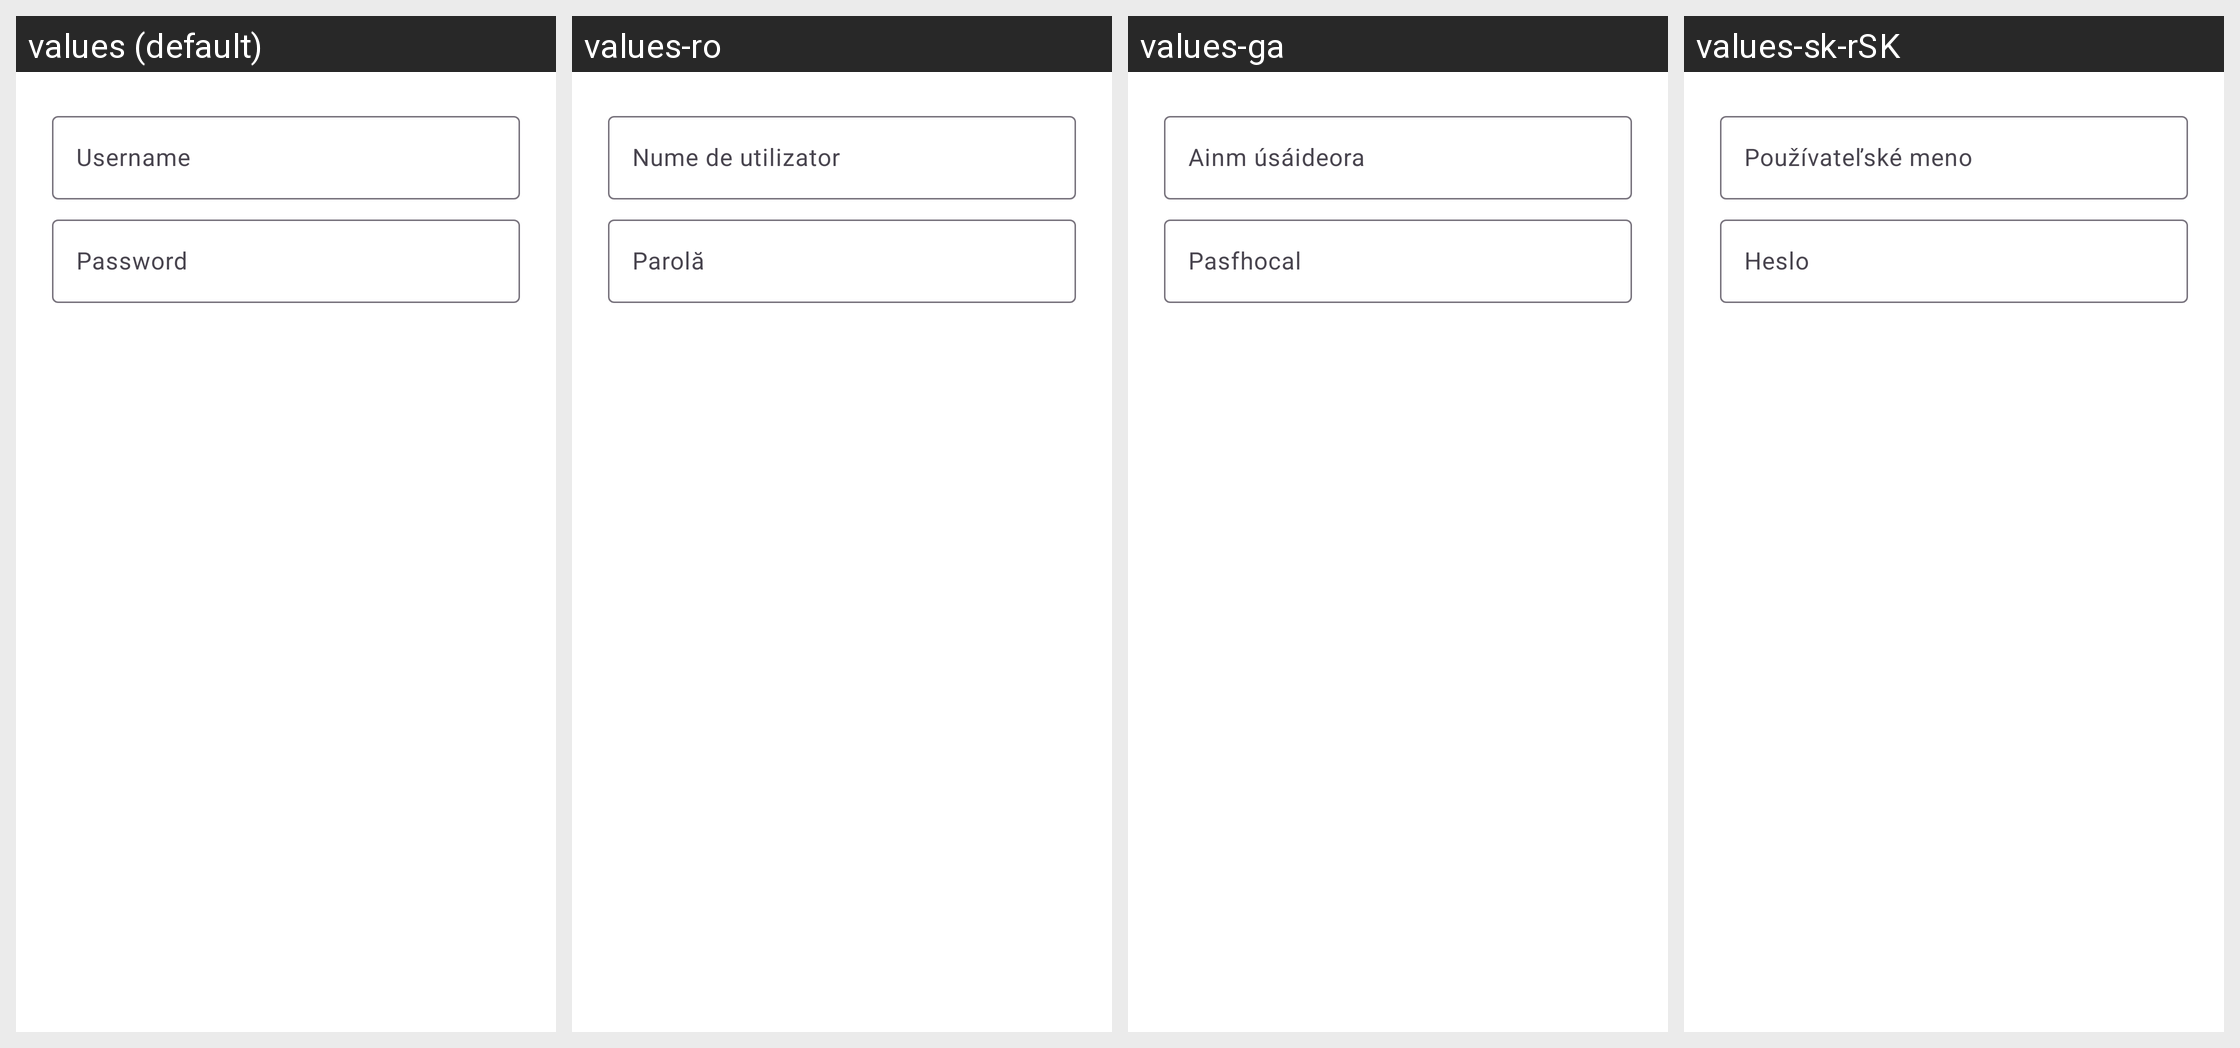

For this localized Android screen grid, give each drawn string resource with its value in every locale shown.
Android screen res/layout/external_storage_auth_dialog.xml rendered under 4 locales, left to right: values (default), values-ro, values-ga, values-sk-rSK. Device: Nexus 5 (rendered at 1080×1920; each locale shown at half size, 540×960, under a caption strip naming it); theme Theme.ownCloud.Toolbar.
Other locales in the repository, not shown: values-ar, values-ast, values-bg-rBG, values-br, values-ca, values-cs-rCZ, values-da, values-de, values-de-rDE, values-el, values-eo, values-es, values-es-rAR, values-es-rCL, values-es-rCO, values-es-rCR, values-es-rDO, values-es-rEC, values-es-rGT, values-es-rHN, values-es-rMX, values-es-rNI, values-es-rPA, values-es-rPE, values-es-rPY, values-es-rSV, values-es-rUY, values-et-rEE, values-eu, values-fa, values-fi-rFI, values-fr, values-gd, values-gl, values-hr, values-hu-rHU, values-in, values-is, values-it, values-iw, values-ja-rJP, values-ka, values-ka-rGE, values-kab, values-ko, values-lo, values-lt-rLT, values-lv, values-mk, values-nb-rNO, values-nl, values-pl, values-pt-rBR, values-pt-rPT, values-ru, values-sc, values-sl, values-sq, values-sr, values-sr-rSP, values-sv, values-sw, values-th-rTH, values-tk, values-tr, values-ug, values-uk, values-vi, values-zh-rCN, values-zh-rHK, values-zh-rTW.
Strings drawn on this screen, with the default value and each locale's value (text and hints the layout hard-codes, and strings that could not be matched under every locale, appear in the picture but are not listed):

username
  values: Username
  values-ro: Nume de utilizator
  values-ga: Ainm úsáideora
  values-sk-rSK: Používateľské meno

hint_password
  values: Password
  values-ro: Parolă
  values-ga: Pasfhocal
  values-sk-rSK: Heslo
